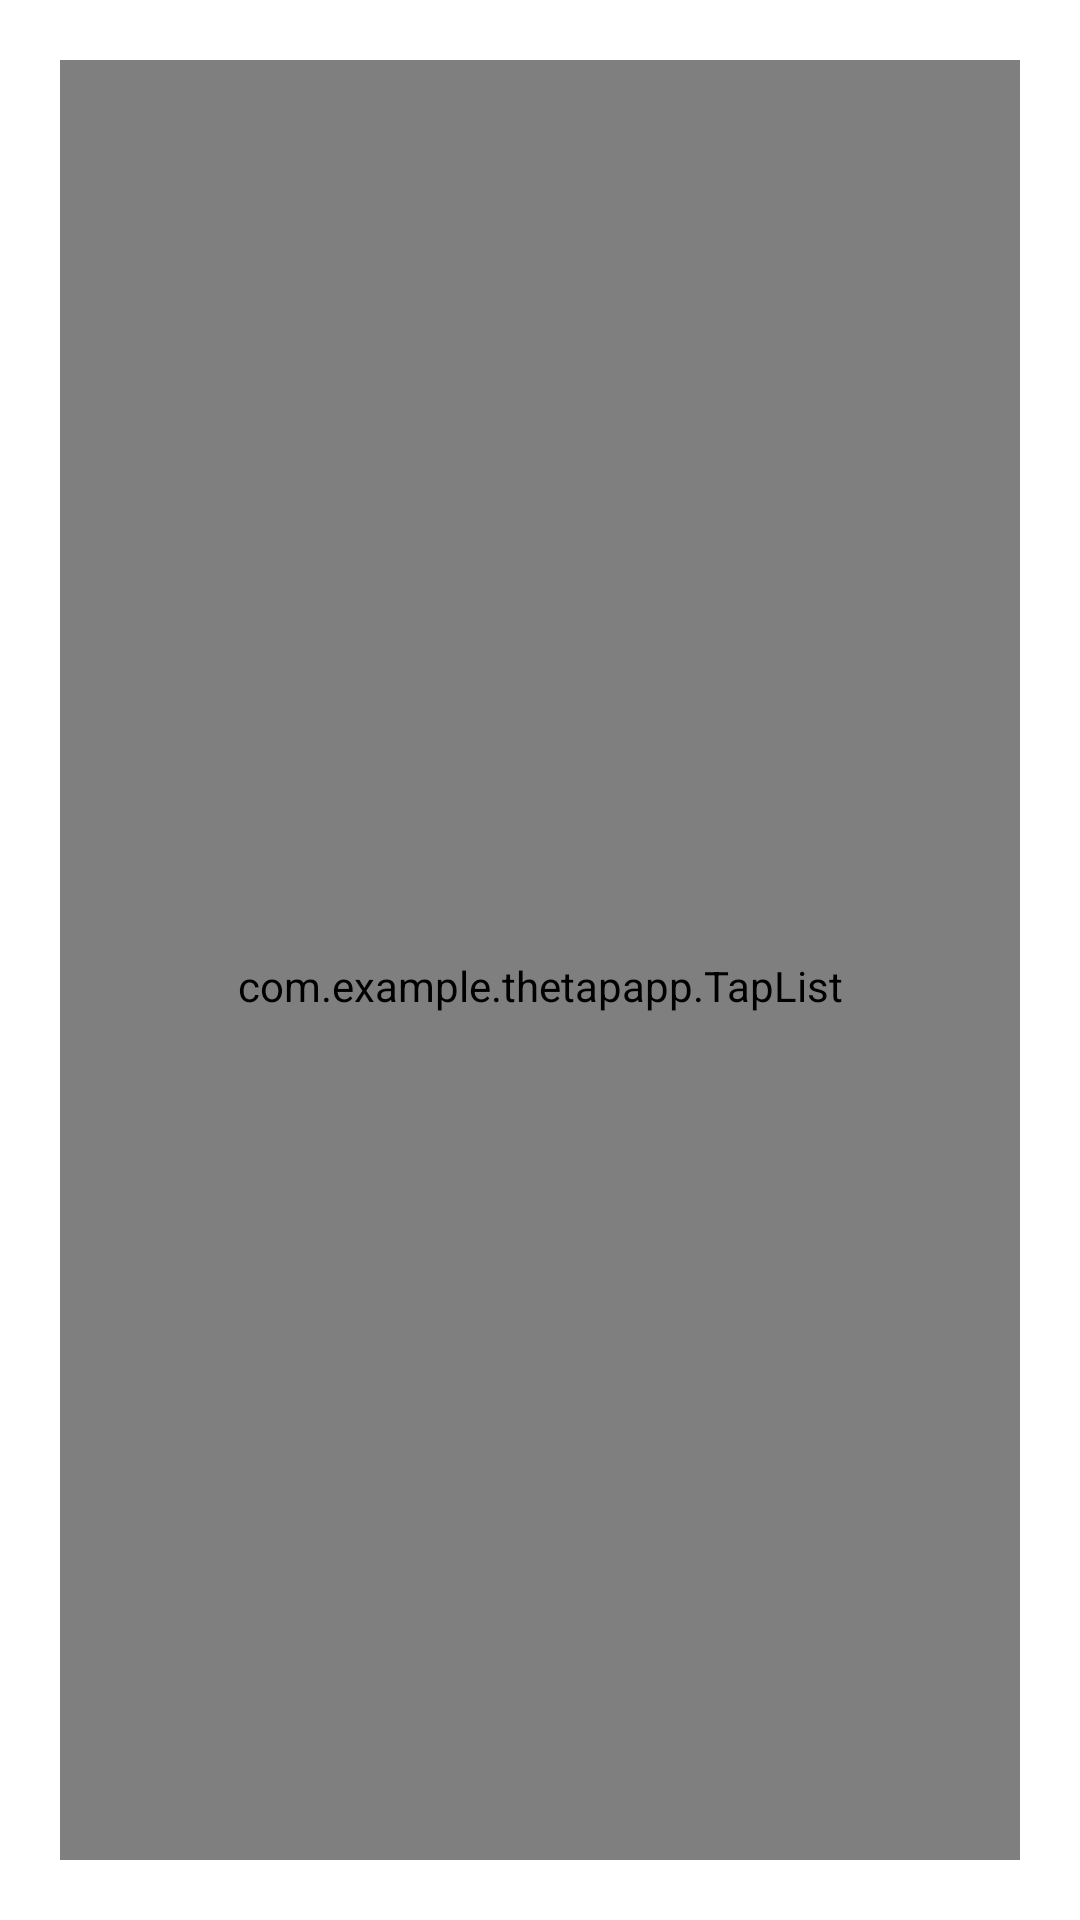

Write the Android layout XML for this screen, with the resource values it uses.
<!-- AndroidManifest.xml: application theme Theme.TheTapApp -->
<!-- res/layout/activity_query_results.xml -->
<?xml version="1.0" encoding="utf-8"?>
<LinearLayout xmlns:android="http://schemas.android.com/apk/res/android"
    android:orientation="vertical"
    android:padding="20dp"
    android:layout_width="match_parent"
    android:layout_height="match_parent">

    <ProgressBar
        android:id="@+id/progressBar"
        android:layout_width="wrap_content"
        android:layout_height="wrap_content"
        android:layout_gravity="center"
        android:visibility="gone" />

    <com.example.thetapapp.TapList
        android:id="@+id/tapResultsContainer"
        android:layout_width="match_parent"
        android:layout_height="617dp" />

    <Button
        android:id="@+id/backButton"
        android:layout_width="match_parent"
        android:layout_height="74dp"
        android:text="Back" />

</LinearLayout>
<!-- resources referenced by this layout -->
<resources>
  <style name="Theme.TheTapApp" parent="Theme.MaterialComponents.DayNight.DarkActionBar">
          
          <item name="colorPrimary">@color/purple_500</item>
          <item name="colorPrimaryVariant">@color/purple_700</item>
          <item name="colorOnPrimary">@color/white</item>
          
          <item name="colorSecondary">@color/teal_200</item>
          <item name="colorSecondaryVariant">@color/teal_700</item>
          <item name="colorOnSecondary">@color/black</item>
          
          <item name="android:statusBarColor">?attr/colorPrimaryVariant</item>
          
      </style>
  <!-- not gathered from this repository: default colours our renderer supplied (Android Studio template values) -->
  <color name="purple_500">#FF6200EE</color>
  <color name="purple_700">#FF3700B3</color>
  <color name="teal_200">#FF03DAC5</color>
  <color name="teal_700">#FF018786</color>
  <color name="black">#FF000000</color>
  <color name="white">#FFFFFFFF</color>
</resources>
